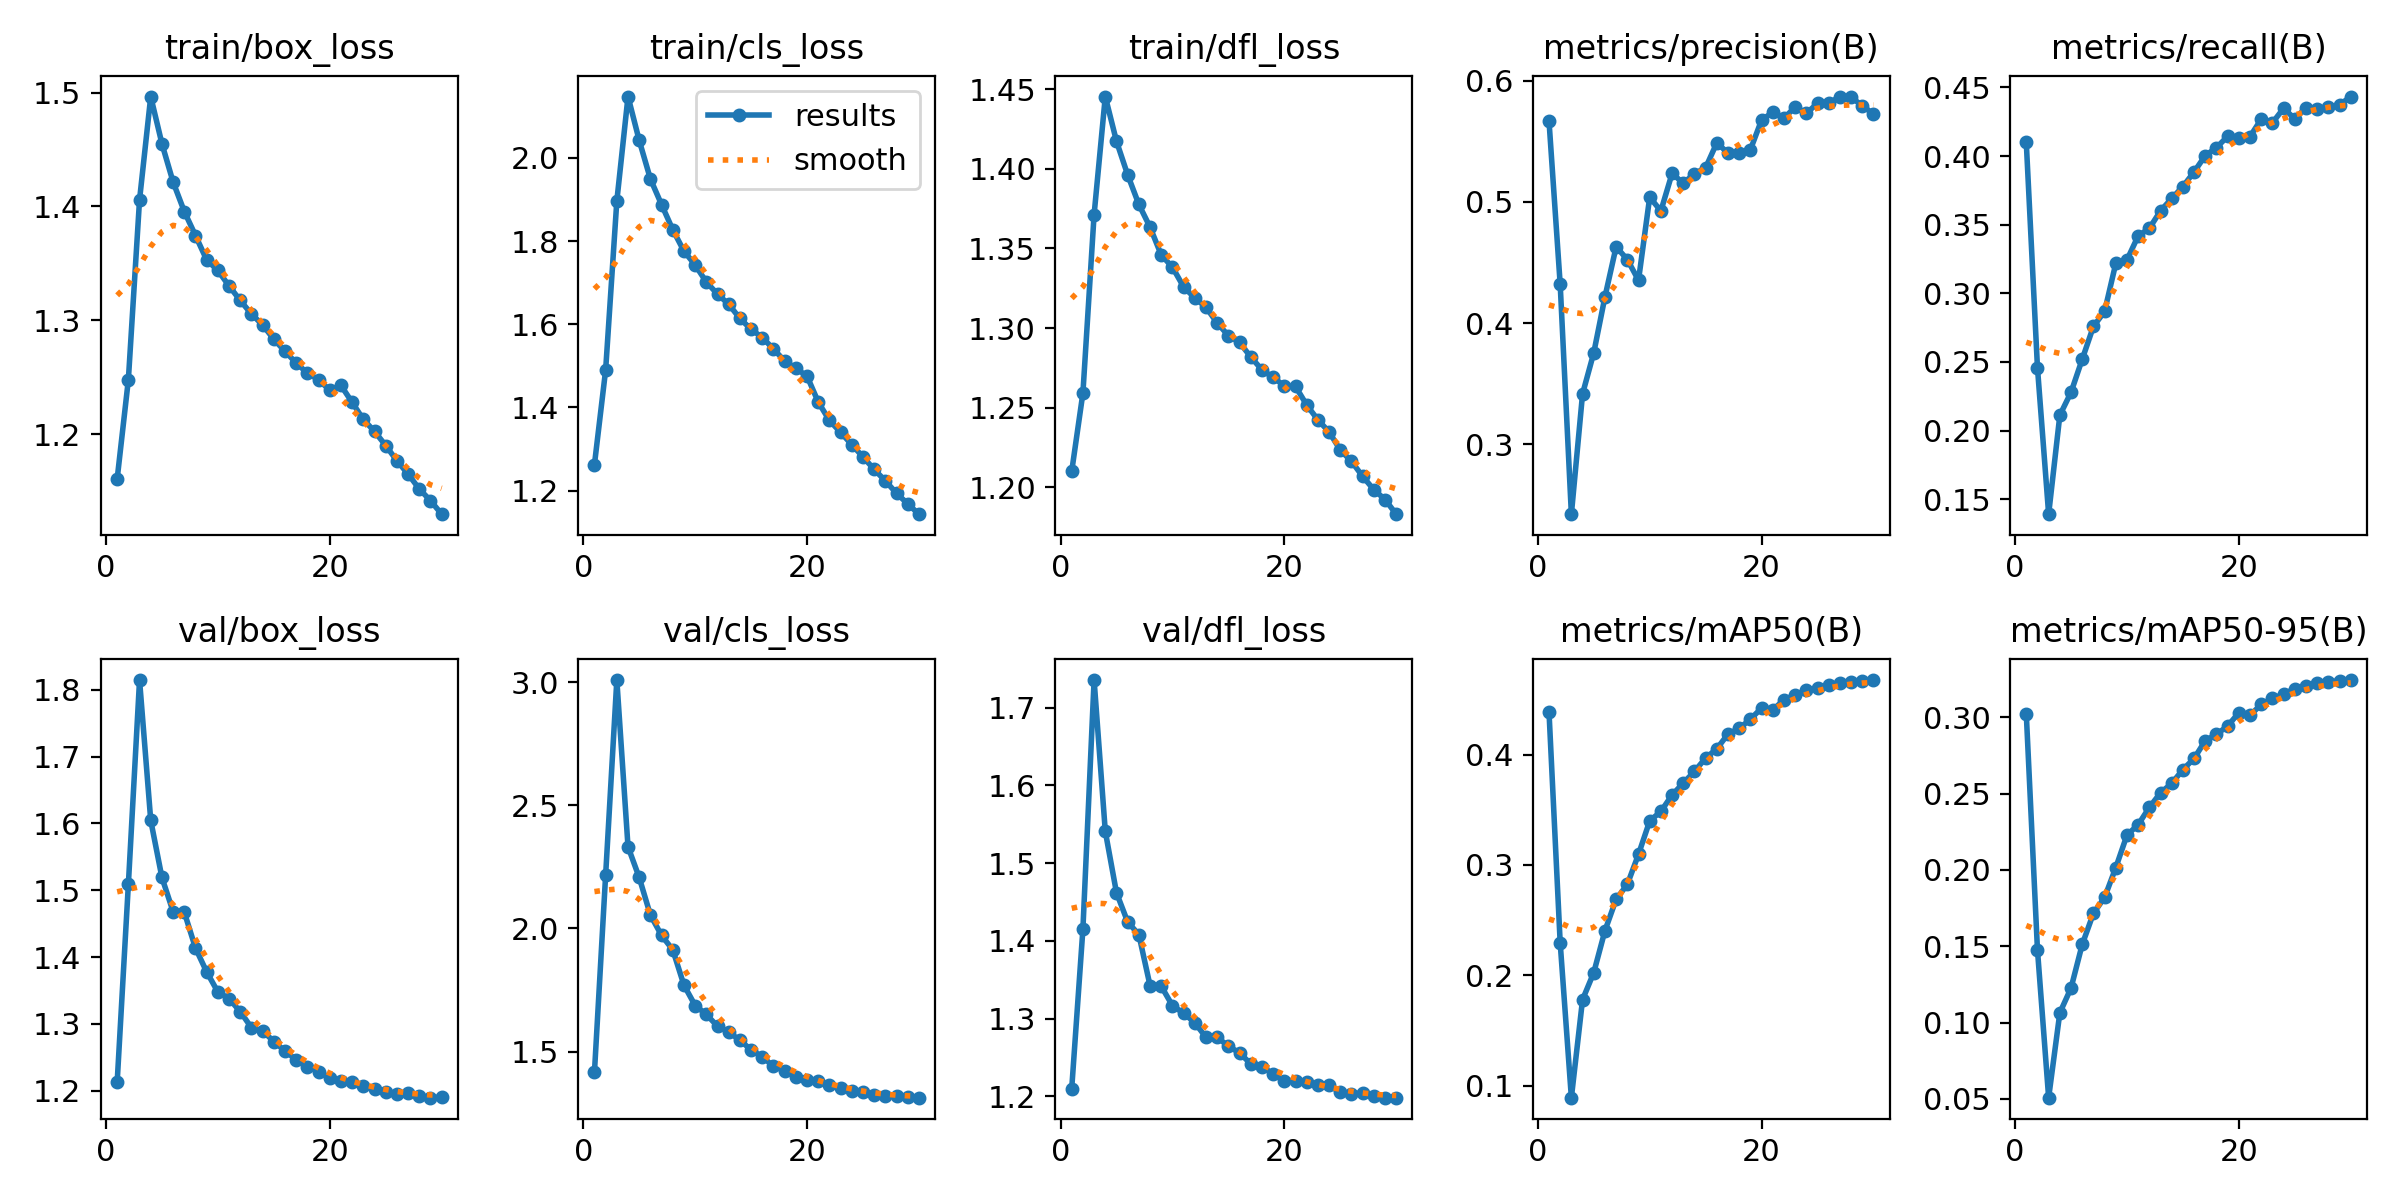

The data file committed next to this chart (first rows):
epoch, time, train/box_loss, train/cls_loss, train/dfl_loss, metrics/precision(B), metrics/recall(B), metrics/mAP50(B), metrics/mAP50-95(B), val/box_loss, val/cls_loss, val/dfl_loss, lr/pg0, lr/pg1, lr/pg2
1, 152.6, 1.161, 1.262, 1.21, 0.5668, 0.41, 0.4389, 0.3024, 1.213, 1.415, 1.21, 0.003325, 0.003325, 0.003325
2, 249.2, 1.248, 1.49, 1.259, 0.432, 0.246, 0.2294, 0.1477, 1.509, 2.217, 1.415, 0.006438, 0.006438, 0.006438
3, 347, 1.406, 1.896, 1.371, 0.2424, 0.1392, 0.08901, 0.05075, 1.815, 3.01, 1.735, 0.009332, 0.009332, 0.009332
4, 445, 1.497, 2.148, 1.445, 0.3416, 0.2112, 0.1779, 0.1064, 1.605, 2.332, 1.541, 0.00901, 0.00901, 0.00901
5, 543.4, 1.455, 2.042, 1.417, 0.3754, 0.2279, 0.2024, 0.1226, 1.519, 2.207, 1.462, 0.00868, 0.00868, 0.00868
6, 640.4, 1.421, 1.949, 1.396, 0.4215, 0.252, 0.2404, 0.1511, 1.468, 2.055, 1.424, 0.00835, 0.00835, 0.00835
7, 737.9, 1.396, 1.888, 1.378, 0.4629, 0.2759, 0.2688, 0.1715, 1.467, 1.972, 1.408, 0.00802, 0.00802, 0.00802
8, 834.8, 1.374, 1.827, 1.363, 0.4524, 0.2868, 0.2824, 0.1819, 1.413, 1.913, 1.342, 0.00769, 0.00769, 0.00769
9, 931.9, 1.353, 1.776, 1.346, 0.4353, 0.3218, 0.3097, 0.2015, 1.378, 1.77, 1.342, 0.00736, 0.00736, 0.00736
10, 1029, 1.344, 1.743, 1.338, 0.5038, 0.3244, 0.3399, 0.2228, 1.348, 1.687, 1.317, 0.00703, 0.00703, 0.00703
11, 1126, 1.33, 1.702, 1.326, 0.4925, 0.3418, 0.3485, 0.2296, 1.338, 1.651, 1.307, 0.0067, 0.0067, 0.0067
12, 1221, 1.317, 1.672, 1.319, 0.5234, 0.3473, 0.3634, 0.241, 1.318, 1.603, 1.295, 0.00637, 0.00637, 0.00637
13, 1318, 1.305, 1.648, 1.313, 0.5153, 0.3601, 0.3742, 0.2505, 1.294, 1.579, 1.276, 0.00604, 0.00604, 0.00604
14, 1413, 1.296, 1.614, 1.303, 0.5232, 0.3691, 0.3848, 0.2566, 1.29, 1.546, 1.276, 0.00571, 0.00571, 0.00571
15, 1509, 1.283, 1.588, 1.295, 0.5281, 0.3778, 0.3969, 0.2657, 1.274, 1.507, 1.264, 0.00538, 0.00538, 0.00538
16, 1605, 1.273, 1.568, 1.291, 0.5487, 0.3885, 0.4054, 0.273, 1.259, 1.479, 1.256, 0.00505, 0.00505, 0.00505
17, 1700, 1.262, 1.54, 1.282, 0.5401, 0.4004, 0.4187, 0.2847, 1.246, 1.439, 1.242, 0.00472, 0.00472, 0.00472
18, 1795, 1.253, 1.511, 1.274, 0.54, 0.4061, 0.4238, 0.2888, 1.236, 1.423, 1.238, 0.00439, 0.00439, 0.00439
19, 1891, 1.248, 1.494, 1.269, 0.543, 0.4144, 0.4322, 0.2943, 1.229, 1.397, 1.229, 0.00406, 0.00406, 0.00406
20, 1986, 1.238, 1.475, 1.264, 0.5675, 0.4134, 0.4423, 0.303, 1.219, 1.386, 1.22, 0.00373, 0.00373, 0.00373
21, 2089, 1.243, 1.413, 1.263, 0.5738, 0.4142, 0.4405, 0.3013, 1.215, 1.379, 1.22, 0.0034, 0.0034, 0.0034
22, 2183, 1.228, 1.369, 1.252, 0.5689, 0.4269, 0.4498, 0.3084, 1.213, 1.365, 1.218, 0.00307, 0.00307, 0.00307
23, 2278, 1.213, 1.34, 1.242, 0.5783, 0.4242, 0.454, 0.3125, 1.206, 1.35, 1.214, 0.00274, 0.00274, 0.00274
24, 2372, 1.202, 1.31, 1.235, 0.573, 0.4348, 0.4582, 0.315, 1.203, 1.34, 1.214, 0.00241, 0.00241, 0.00241
25, 2466, 1.19, 1.281, 1.223, 0.5813, 0.4271, 0.4608, 0.3188, 1.198, 1.334, 1.205, 0.00208, 0.00208, 0.00208
26, 2560, 1.176, 1.251, 1.216, 0.5813, 0.4353, 0.4629, 0.3206, 1.196, 1.325, 1.203, 0.00175, 0.00175, 0.00175
27, 2654, 1.165, 1.223, 1.207, 0.5868, 0.434, 0.4649, 0.3222, 1.197, 1.319, 1.204, 0.00142, 0.00142, 0.00142
28, 2748, 1.152, 1.193, 1.198, 0.5862, 0.436, 0.4661, 0.3231, 1.192, 1.318, 1.2, 0.00109, 0.00109, 0.00109
29, 2842, 1.141, 1.168, 1.192, 0.5793, 0.4373, 0.4668, 0.3238, 1.19, 1.315, 1.198, 0.00076, 0.00076, 0.00076
30, 2936, 1.13, 1.143, 1.183, 0.5722, 0.4433, 0.4677, 0.3244, 1.19, 1.312, 1.198, 0.00043, 0.00043, 0.00043
